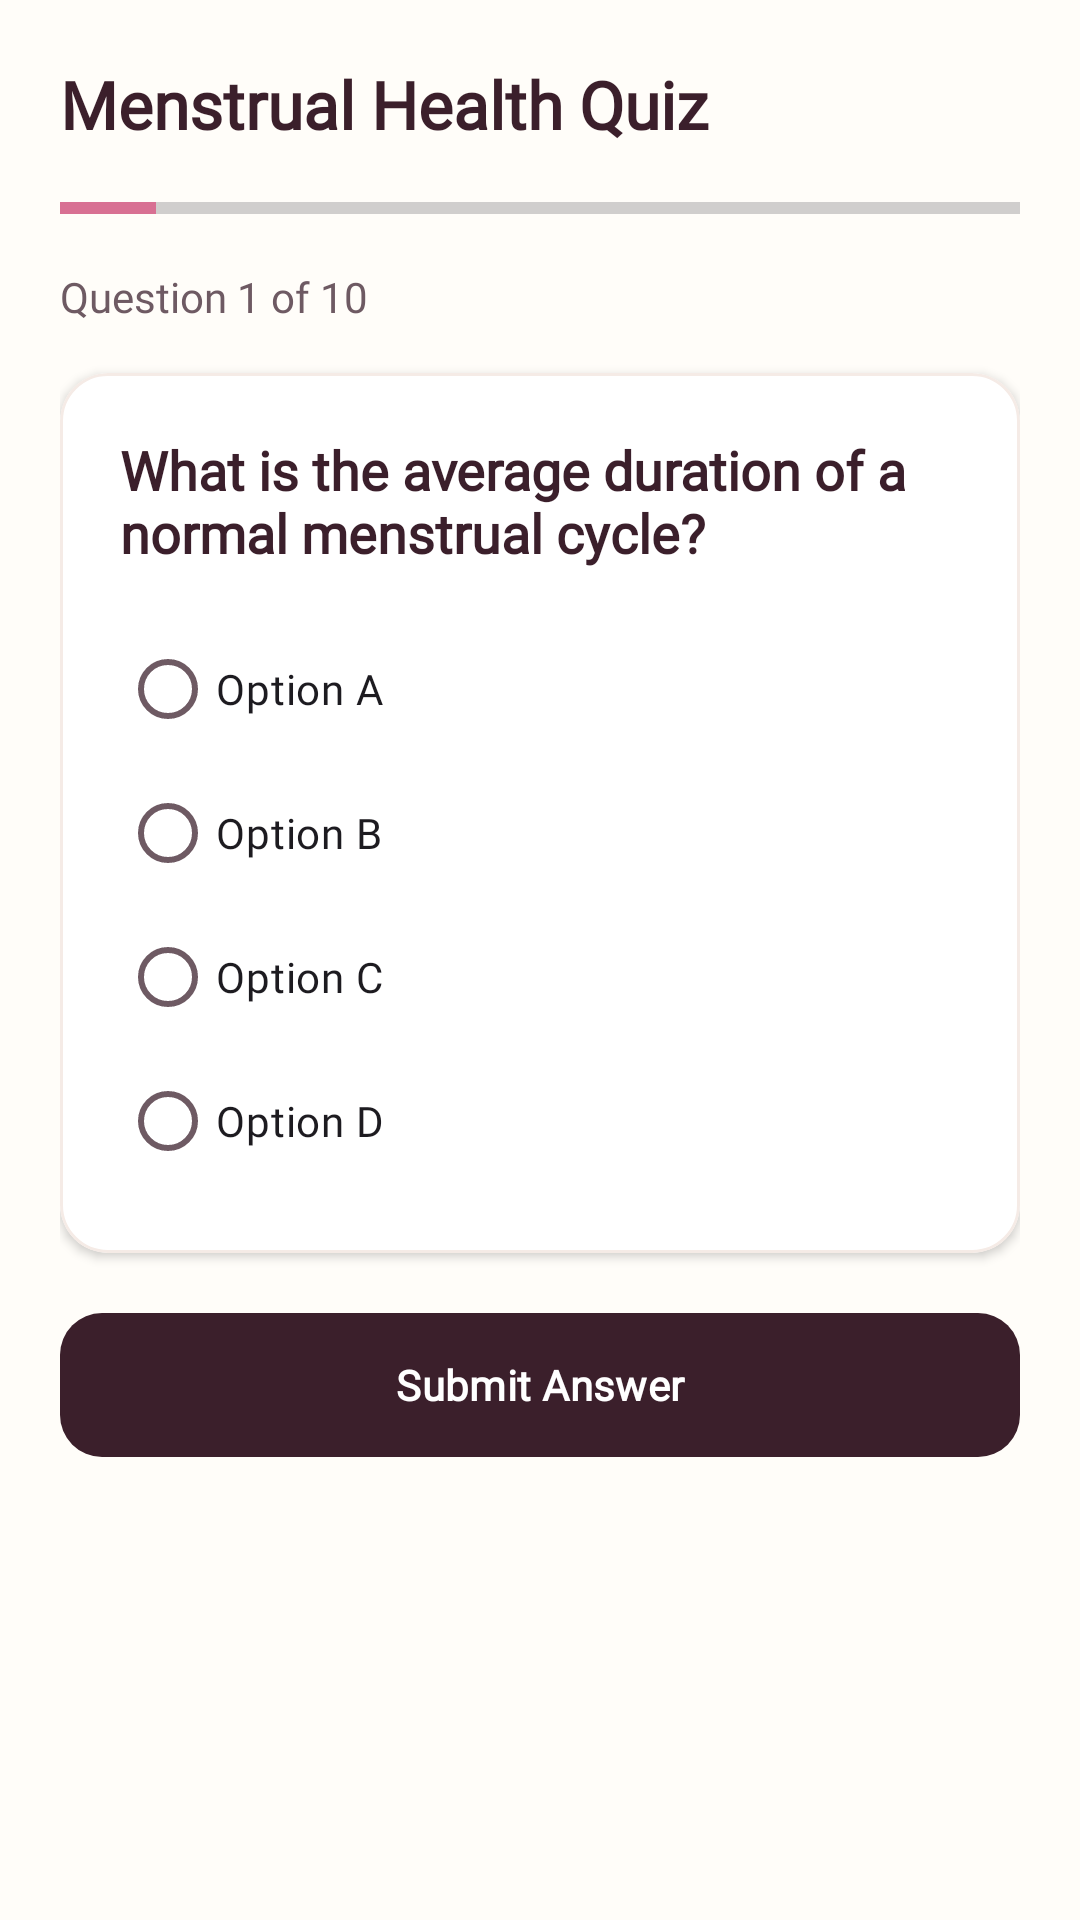

Write the Android layout XML for this screen, with the resource values it uses.
<!-- AndroidManifest.xml: application theme Theme.Mahila -->
<!-- res/layout/activity_quiz.xml -->
<?xml version="1.0" encoding="utf-8"?>
<LinearLayout xmlns:android="http://schemas.android.com/apk/res/android"
    xmlns:app="http://schemas.android.com/apk/res-auto"
    android:layout_width="match_parent"
    android:layout_height="match_parent"
    android:orientation="vertical"
    android:padding="20dp"
    android:background="@color/bg_warm_ivory">

    <TextView
        android:id="@+id/tv_quiz_title"
        android:layout_width="wrap_content"
        android:layout_height="wrap_content"
        android:text="Menstrual Health Quiz"
        android:textSize="22sp"
        android:textStyle="bold"
        android:fontFamily="@font/nunito"
        android:textColor="@color/deep_plum" />

    <ProgressBar
        android:id="@+id/pb_quiz"
        style="?android:attr/progressBarStyleHorizontal"
        android:layout_width="match_parent"
        android:layout_height="wrap_content"
        android:max="10"
        android:progress="1"
        android:layout_marginVertical="12dp" />

    <TextView
        android:id="@+id/tv_question_count"
        android:layout_width="wrap_content"
        android:layout_height="wrap_content"
        android:text="Question 1 of 10"
        android:textSize="14sp"
        android:fontFamily="@font/nunito"
        android:textColor="@color/text_secondary" />

    <com.google.android.material.card.MaterialCardView
        android:layout_width="match_parent"
        android:layout_height="wrap_content"
        app:cardCornerRadius="16dp"
        app:cardElevation="2dp"
        app:strokeColor="@color/warm_sand"
        app:strokeWidth="1dp"
        app:cardBackgroundColor="@color/white"
        android:layout_marginVertical="16dp">

        <LinearLayout
            android:layout_width="match_parent"
            android:layout_height="wrap_content"
            android:orientation="vertical"
            android:padding="20dp">

            <TextView
                android:id="@+id/tv_question_text"
                android:layout_width="match_parent"
                android:layout_height="wrap_content"
                android:text="What is the average duration of a normal menstrual cycle?"
                android:textSize="18sp"
                android:textStyle="bold"
                android:fontFamily="@font/nunito"
                android:textColor="@color/deep_plum" />

            <RadioGroup
                android:id="@+id/rg_options"
                android:layout_width="match_parent"
                android:layout_height="wrap_content"
                android:layout_marginTop="16dp">

                <RadioButton
                    android:id="@+id/rb_opt0"
                    android:layout_width="match_parent"
                    android:layout_height="wrap_content"
                    android:fontFamily="@font/nunito"
                    android:paddingVertical="8dp"
                    android:text="Option A" />

                <RadioButton
                    android:id="@+id/rb_opt1"
                    android:layout_width="match_parent"
                    android:layout_height="wrap_content"
                    android:fontFamily="@font/nunito"
                    android:paddingVertical="8dp"
                    android:text="Option B" />

                <RadioButton
                    android:id="@+id/rb_opt2"
                    android:layout_width="match_parent"
                    android:layout_height="wrap_content"
                    android:fontFamily="@font/nunito"
                    android:paddingVertical="8dp"
                    android:text="Option C" />

                <RadioButton
                    android:id="@+id/rb_opt3"
                    android:layout_width="match_parent"
                    android:layout_height="wrap_content"
                    android:fontFamily="@font/nunito"
                    android:paddingVertical="8dp"
                    android:text="Option D" />
            </RadioGroup>
        </LinearLayout>
    </com.google.android.material.card.MaterialCardView>

    <com.google.android.material.button.MaterialButton
        android:id="@+id/btn_next_question"
        android:layout_width="match_parent"
        android:layout_height="56dp"
        android:text="Submit Answer"
        android:fontFamily="@font/nunito"
        app:cornerRadius="14dp" />

</LinearLayout>
<!-- resources referenced by this layout -->
<resources>
  <color name="bg_warm_ivory">#FFFDF9</color>
  <color name="deep_plum">#3B1F2B</color>
  <color name="text_secondary">#6E5A63</color>
  <color name="warm_sand">#F5EBE6</color>
  <color name="white">#FFFFFF</color>
  <style name="Theme.Mahila" parent="Base.Theme.Mahila" />
  <color name="md_theme_light_primary">#3B1F2B</color>
  <color name="md_theme_light_onPrimary">#FFFFFF</color>
  <color name="md_theme_light_primaryContainer">#F3E8EC</color>
  <color name="md_theme_light_onPrimaryContainer">#3B1F2B</color>
  <color name="md_theme_light_secondary">#D87093</color>
  <color name="md_theme_light_onSecondary">#FFFFFF</color>
  <color name="md_theme_light_secondaryContainer">#FADEE7</color>
  <color name="md_theme_light_onSecondaryContainer">#5E1E34</color>
  <color name="md_theme_light_tertiary">#7DA183</color>
  <color name="md_theme_light_onTertiary">#FFFFFF</color>
  <color name="md_theme_light_tertiaryContainer">#E4EFE6</color>
  <color name="md_theme_light_onTertiaryContainer">#253D2A</color>
  <color name="md_theme_light_error">#BA1A1A</color>
  <color name="md_theme_light_onError">#FFFFFF</color>
  <color name="md_theme_light_errorContainer">#FFDAD6</color>
  <color name="md_theme_light_onErrorContainer">#410002</color>
  <color name="md_theme_light_surface">#FFFDF9</color>
  <color name="md_theme_light_onSurface">#3B1F2B</color>
  <color name="md_theme_light_surfaceVariant">#EFE1D9</color>
  <color name="md_theme_light_onSurfaceVariant">#6E5A63</color>
  <color name="md_theme_light_surfaceContainerLowest">#FFFFFF</color>
  <color name="md_theme_light_surfaceContainerLow">#FBF5F1</color>
  <color name="md_theme_light_surfaceContainer">#F5EBE6</color>
  <color name="md_theme_light_surfaceContainerHigh">#EFE1D9</color>
  <color name="md_theme_light_surfaceContainerHighest">#E6D6CC</color>
  <color name="md_theme_light_outline">#9E8892</color>
  <color name="md_theme_light_outlineVariant">#DCD0D5</color>
  <color name="md_theme_light_background">#FFFDF9</color>
  <style name="TextAppearance.Mahila.TitleLarge" parent="TextAppearance.Material3.TitleLarge">
          <item name="fontFamily">@font/nunito</item>
          <item name="android:fontFamily">@font/nunito</item>
          <item name="android:textSize">22sp</item>
          <item name="android:textStyle">bold</item>
      </style>
  <style name="TextAppearance.Mahila.TitleSmall" parent="TextAppearance.Material3.TitleSmall">
          <item name="fontFamily">@font/nunito</item>
          <item name="android:fontFamily">@font/nunito</item>
          <item name="android:textSize">14sp</item>
          <item name="android:textStyle">bold</item>
      </style>
  <style name="TextAppearance.Mahila.BodySmall" parent="TextAppearance.Material3.BodySmall">
          <item name="fontFamily">@font/nunito</item>
          <item name="android:fontFamily">@font/nunito</item>
          <item name="android:textSize">12sp</item>
      </style>
  <style name="TextAppearance.Mahila.LabelMedium" parent="TextAppearance.Material3.LabelMedium">
          <item name="fontFamily">@font/nunito</item>
          <item name="android:fontFamily">@font/nunito</item>
          <item name="android:textSize">12sp</item>
          <item name="android:textStyle">bold</item>
      </style>
  <style name="TextAppearance.Mahila.LabelSmall" parent="TextAppearance.Material3.LabelSmall">
          <item name="fontFamily">@font/nunito</item>
          <item name="android:fontFamily">@font/nunito</item>
          <item name="android:textSize">11sp</item>
      </style>
  <style name="Widget.Mahila.Button" parent="Widget.Material3.Button">
          <item name="android:minHeight">48dp</item>
          <item name="cornerRadius">16dp</item>
          <item name="android:textAllCaps">false</item>
          <item name="android:fontFamily">@font/nunito</item>
      </style>
  <color name="bottom_nav_tint">#3B1F2B</color>
</resources>
